Image classification data set "images" (mgatlin3-gtri/FT on GitHub). Class labels (4): diarrhea, farts, pee, poop.

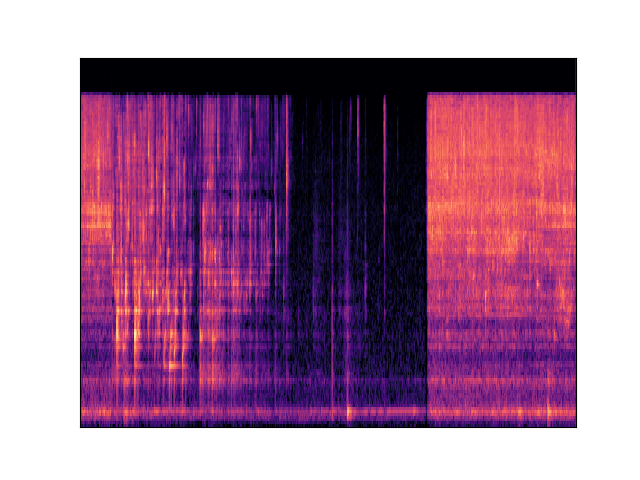
Label: pee

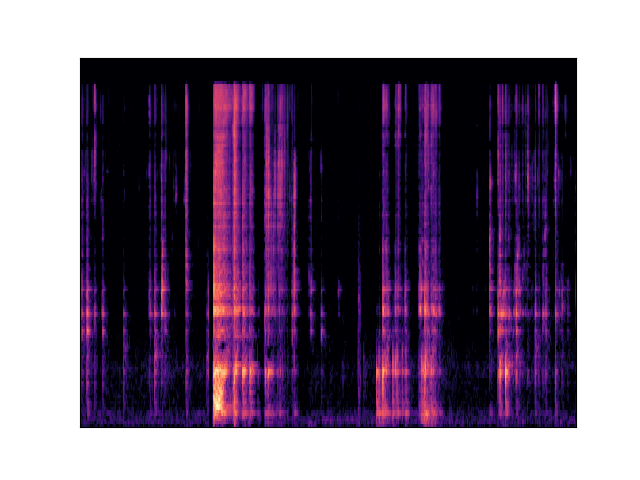
Label: diarrhea

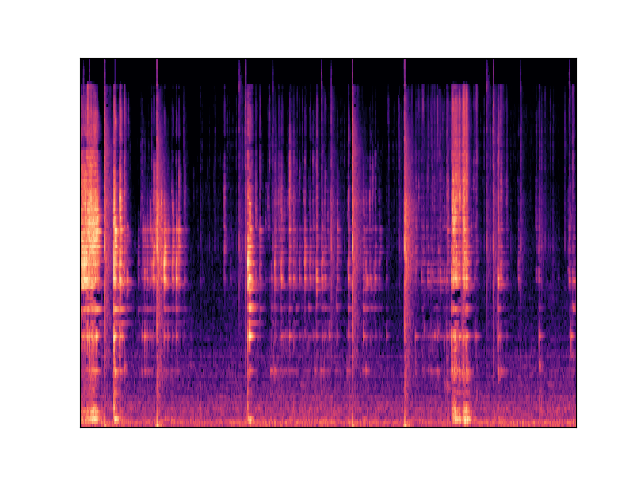
Label: diarrhea

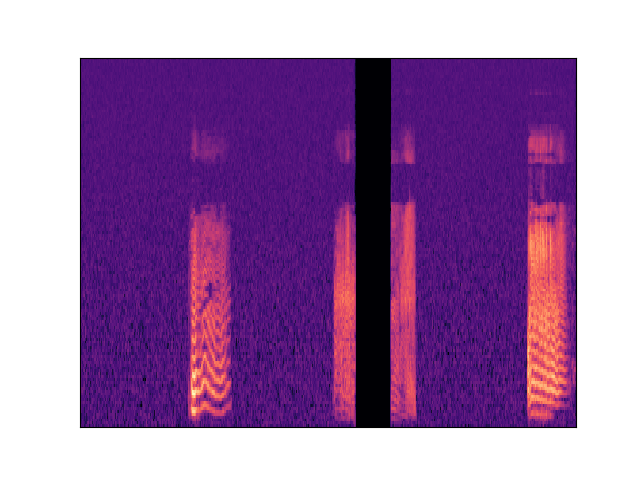
Label: farts

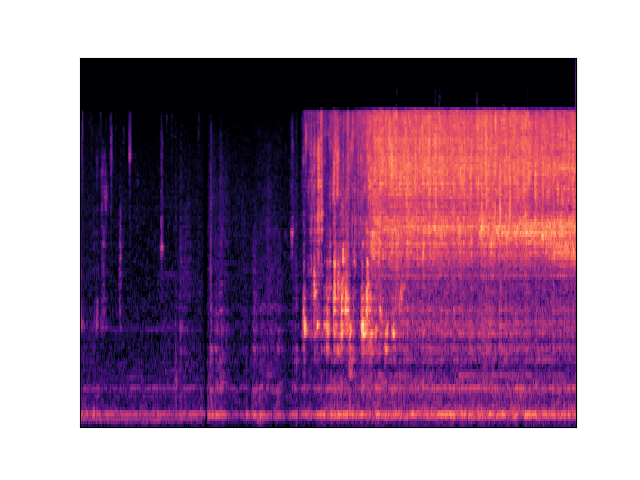
Label: pee

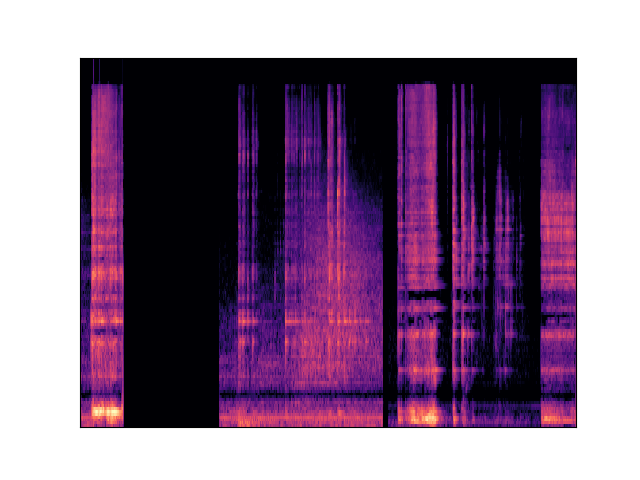
Label: diarrhea
